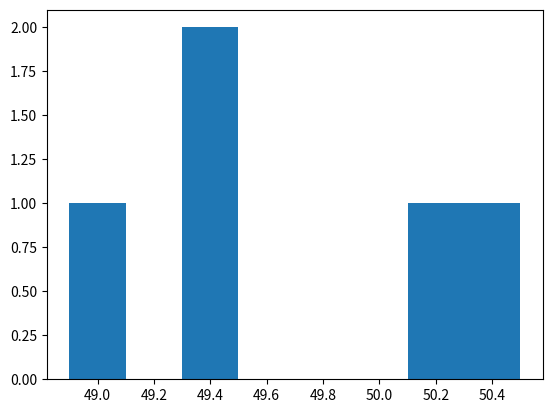

Write Python code to recreate this figure.
import numpy as np
import matplotlib.pyplot as plt
import statistics as s
bin_width = 0.2
x = np.array([49.3,50.1,49.3,50.5,48.9])
number_of_bins = int((np.max(x) - np.min(x))/bin_width)
print(number_of_bins)
plt.hist(x,bins=number_of_bins)
print(np.median(x))
print(s.mode(x))
plt.show()